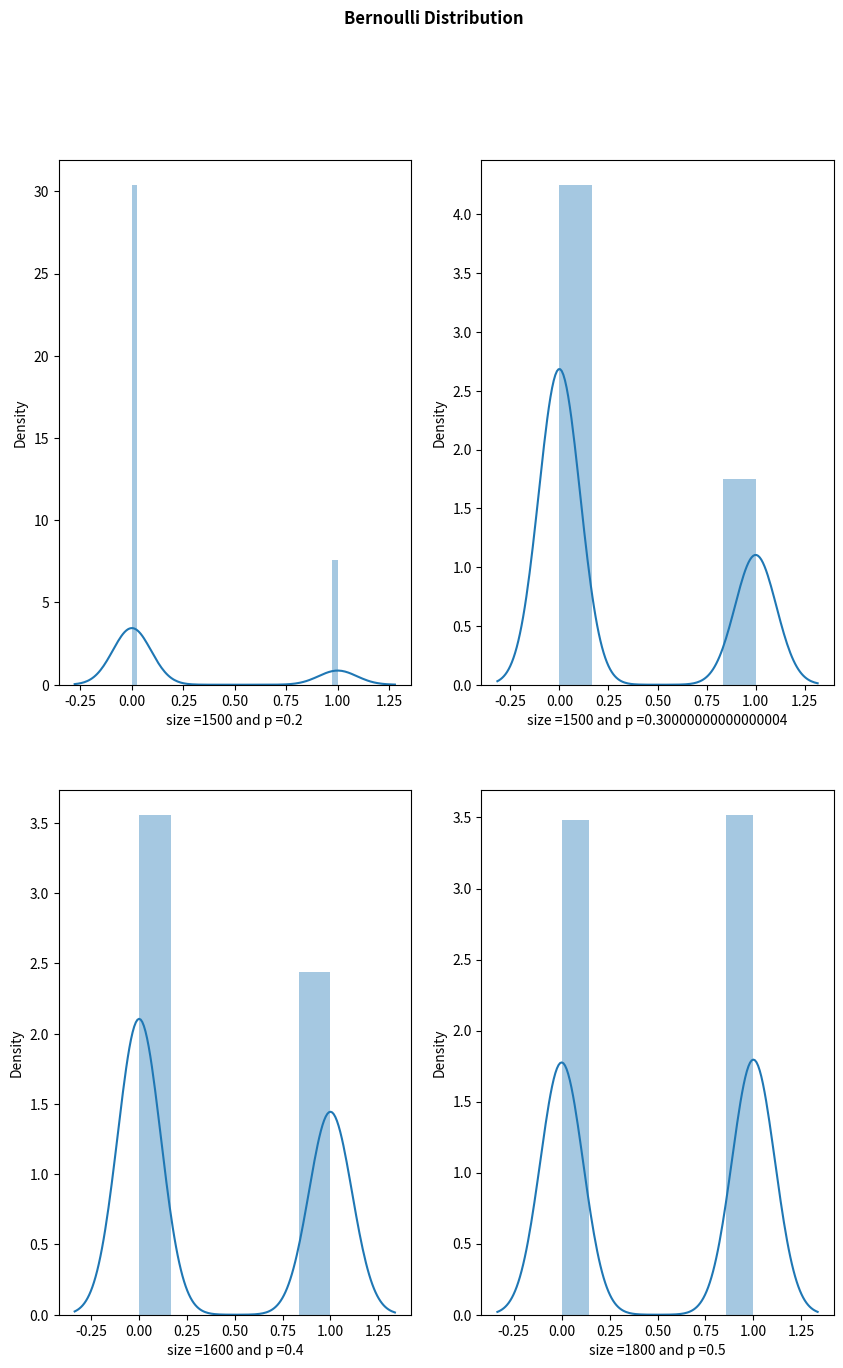

This chart was generated by the following Python code:
# Bernoulli Distribution
# Parameters:
    # size : 

from scipy.stats import bernoulli
import matplotlib.pyplot as plt
import seaborn as sb

# Plot the graph
fig, ax = plt.subplots(nrows=2, ncols=2, figsize=(10,15))

size = 1500
p=0.2
for i,ax in zip(range(4),ax.ravel()):
    data_bern = bernoulli.rvs(size=size,p=p)
    sb.distplot(data_bern,ax=ax)
    ax.set(xlabel='size ={} and p ={}'.format(size,p))
    size = size + (i*100)
    p = p + 0.1
    fig.suptitle('Bernoulli Distribution',fontweight ="bold")
plt.show()